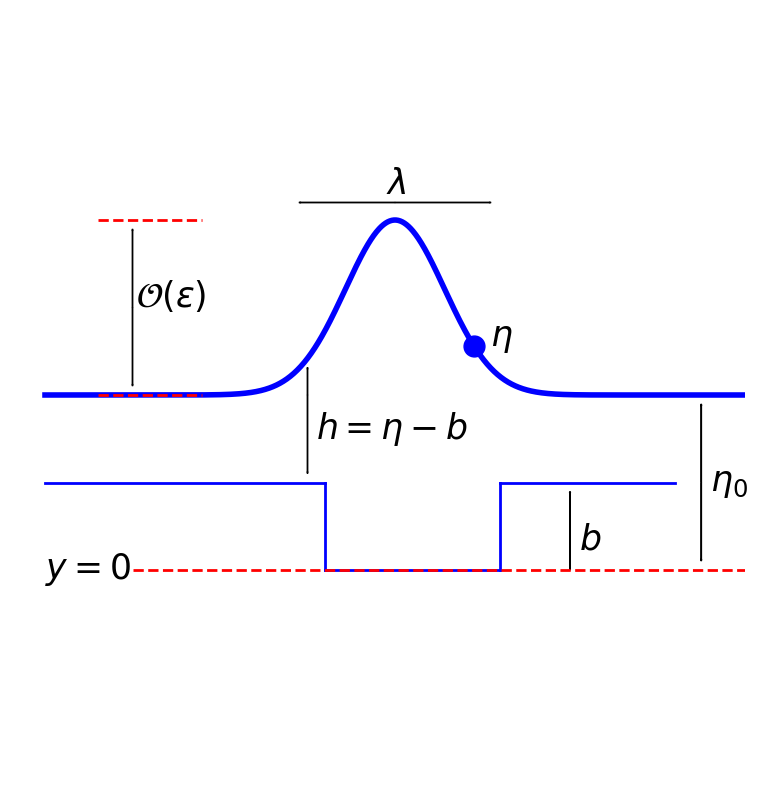

This chart was generated by the following Python code:
import numpy as np
from matplotlib import pyplot as pl

N=1000
x=np.linspace(-1,1,N)

eta0=1.0
A=0.5
eta=eta0+A*np.exp(-(x)**2/0.04)

pl.figure(figsize=(15,10))

# Plot water surface
pl.plot(x,eta,'-b',linewidth=4)
#pl.plot(x,x*0+eta0,'--r',linewidth=2)

xL=np.linspace(-1,-0.2,N)
xM=np.linspace(-0.2,0.3,N)
xR=np.linspace(0.3,0.8,N)
yB=np.linspace(0.5,0.75,N)

pl.plot(xL,0*xL+0.75,'-b',linewidth=2)
pl.plot(xM,0*xM+0.5,'-b',linewidth=2)
pl.plot(xR,0*xR+0.75,'-b',linewidth=2)
pl.plot(yB*0-0.2,yB,'-b',linewidth=2)
pl.plot(yB*0+0.3,yB,'-b',linewidth=2)

# Plot axes
#pl.arrow(-1,0.5,0.15,0,color='k',head_width=0.03,head_length=0.03)
#pl.arrow(-1,0.5,0,0.15,color='k',head_width=0.03,head_length=0.03)
pl.text(-1,0.475, '$y=0$', fontsize=25)
xBottom=np.linspace(-0.75,1,N)
pl.plot(xBottom,xBottom*0+0.5,'--r',linewidth=2)


# Plot arrows related to b
#pl.arrow(0.5,0.61,0,0.11,color='k')
#pl.arrow(0.5,0.61,0,-0.11,color='k')
pl.arrow(0.5,0.5,0,0.22,color='k')
pl.text(0.525,0.56, '$b$', fontsize=25)

# Plot arrows related to eta 
pl.arrow(0.875,0.75,0,0.22,color='k')
pl.arrow(0.875,0.75,0,-0.22,color='k')
pl.text(0.9,0.725, '$\eta_0$', fontsize=25)

# plots arrows related to h
#pl.arrow(0.1,1,0,A*np.exp(-0.1**2/0.04)-0.03,color='k')
#pl.arrow(0.1,1,0,-0.47,color='k')
#pl.text(0.125,0.85, '$h=\eta-b$', fontsize=25)

pl.arrow(-0.25,1,0,A*np.exp(-0.25**2/0.04)-0.03,color='k')
pl.arrow(-0.25,1,0,-0.22,color='k')
pl.text(-0.225,0.875, '$h=\eta-b$', fontsize=25)

# plot point to indicate eta=h+b
pl.plot(0.225,1+A*np.exp(-0.225**2/0.04),"ob",markersize=15)
pl.text(0.27,1+A*np.exp(-0.225**2/0.04), '$\eta$', fontsize=25)

# plot arrows related to eps
pl.arrow(-0.75,eta0+A/2.,0,A/2.-0.03,color='k')
pl.arrow(-0.75,eta0+A/2.,0,-(A/2.-0.03),color='k')
pl.text(-0.74,eta0+A/2., '$\mathcal{O}(\epsilon)$', fontsize=25)
x=np.linspace(-0.85,-0.55,N)
pl.plot(x,x*0+eta0+A,'--r',linewidth=2)
pl.plot(x,x*0+eta0,'--r',linewidth=2)

# plot arrows related to lambda
pl.arrow(0,eta0+1.1*A,0.3-0.03,0,color='k')
pl.arrow(0,eta0+1.1*A,-0.3+0.03,0,color='k')
pl.text(-0.025,eta0+1.15*A, '$\lambda$', fontsize=25)

# control limits and axes 
pl.xlim([-1.1,1.0])
pl.ylim([-0.1,2.1])
pl.axis('off')
pl.gca().set_aspect('equal', adjustable='box')

# save figure
pl.savefig('notation.png',bbox_inches="tight")
